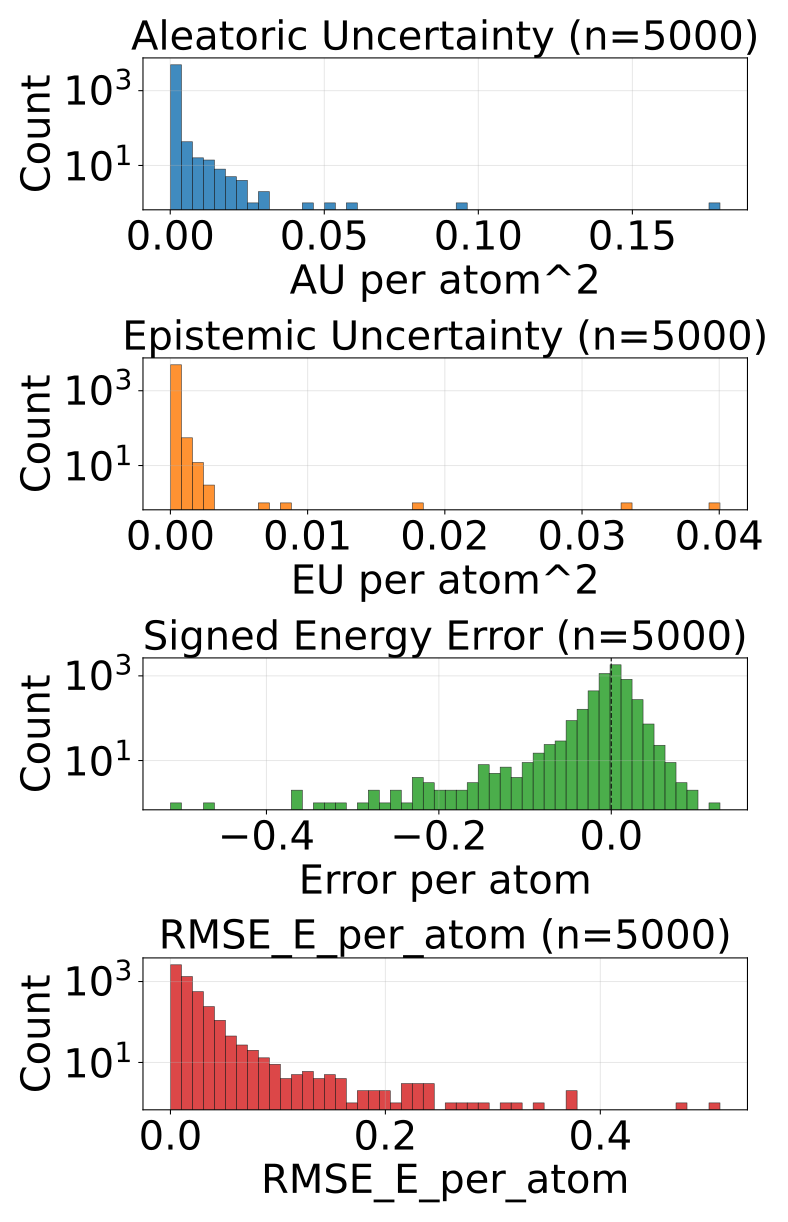

The file beside this chart, header and first rows:
config_index, num_atoms, ref_energy, pred_energy, error, sq_error, rmse_e_atom, aleatoric_var, epistemic_var, total_var
0, 22.0, -613.2, -613.2, 0.009949, 9.89772379398346e-05, 0.009949, 0.0002982, 0.0001102, 0.0004084
1, 22.0, -613.4, -613.4, -0.004395, 1.9311904907226562e-05, 0.004395, 0.0001828, 6.409641355276108e-05, 0.0002469
2, 22.0, -613.4, -613.4, -0.009949, 9.89772379398346e-05, 0.009949, 0.0001773, 4.5233220589580014e-05, 0.0002225
3, 23.0, -675.4, -675.4, 0.03925, 0.00154, 0.03925, 0.0004211, 5.32038502569776e-05, 0.0004743
4, 23.0, -675.7, -675.7, 0.002747, 7.543712854385376e-06, 0.002747, 0.0001516, 1.2862682524428237e-05, 0.0001645
5, 21.0, -598, -598, 0.009705, 9.417906403541565e-05, 0.009705, 0.0003377, 7.205139991128817e-05, 0.0004097
6, 21.0, -598.2, -598.2, -0.02313, 0.0005351, 0.02313, 0.0002087, 2.3868120479164645e-05, 0.0002326
7, 22.0, -546.4, -546.4, -0.01349, 0.0001819, 0.01349, 0.0001898, 1.9681454432429746e-05, 0.0002095
8, 23.0, -611.6, -611.6, 0.0006104, 3.725290298461914e-07, 0.0006104, 0.0001858, 4.2287072574254125e-05, 0.0002281
9, 24.0, -671.4, -671.4, 0.01019, 0.0001039, 0.01019, 0.0001599, 3.661904338514432e-05, 0.0001966
10, 24.0, -671.3, -671.3, 0.007874, 6.199255585670471e-05, 0.007874, 0.0001637, 2.0332634449005127e-05, 0.000184
11, 26.0, -634.6, -634.6, 0.001648, 2.7157366275787354e-06, 0.001648, 0.0001838, 5.261525438982062e-05, 0.0002364
12, 23.0, -547.6, -547.6, -0.01111, 0.0001234, 0.01111, 0.0001601, 1.253560185432434e-05, 0.0001727
13, 24.0, -609.8, -609.8, 0.01624, 0.0002636, 0.01624, 0.0002482, 6.450582441175357e-05, 0.0003127
14, 24.0, -502.3, -502.3, 0.008453, 7.145944982767105e-05, 0.008453, 0.0003265, 4.635867662727833e-05, 0.0003729
15, 25.0, -563.8, -563.8, -0.009705, 9.417906403541565e-05, 0.009705, 0.003305, 0.0001545, 0.00346
16, 26.0, -621, -621, 0.0005493, 3.0174851417541504e-07, 0.0005493, 0.0001488, 1.2688525202975143e-05, 0.0001615
17, 26.0, -620.9, -620.9, 0.01495, 0.0002236, 0.01495, 0.0003166, 2.8993934392929077e-05, 0.0003456
18, 24.0, -441, -441, -0.008728, 7.617846131324768e-05, 0.008728, 0.0001573, 6.518466307170456e-06, 0.0001639
19, 26.0, -521.4, -521.4, 0.01813, 0.0003286, 0.01813, 0.0002044, 6.55695766909048e-05, 0.00027
20, 27.0, -577.9, -577.9, -0.002869, 8.229166269302368e-06, 0.002869, 0.0001983, 4.439633266883902e-05, 0.0002427
21, 28.0, -590.4, -590.3, 0.001282, 1.642853021621704e-06, 0.001282, 0.001358, 0.0001191, 0.001477
22, 33.0, -811.1, -811.1, 0.0108, 0.0001167, 0.0108, 0.0001337, 3.2342784834327176e-05, 0.000166
23, 26.0, -464.4, -464.5, -0.0654, 0.004277, 0.0654, 0.005285, 0.0002884, 0.005573
24, 29.0, -539.2, -539.3, -0.02087, 0.0004357, 0.02087, 0.0001261, 1.5745312339277007e-05, 0.0001418
25, 29.0, -539.2, -539.2, -0.008606, 7.406249642372131e-05, 0.008606, 0.0001522, 3.805514279520139e-05, 0.0001902
26, 29.0, -539.3, -539.2, 0.008118, 6.58966600894928e-05, 0.008118, 0.0001147, 3.573614958440885e-05, 0.0001504
27, 30.0, -589.5, -589.5, 0.002563, 6.571412086486816e-06, 0.002563, 0.0001304, 2.7091056836070493e-05, 0.0001575
28, 31.0, -636.4, -636.4, -0.0007935, 6.295740604400635e-07, 0.0007935, 0.0001382, 2.0766445231856778e-05, 0.000159
29, 33.0, -721.9, -721.9, -0.003845, 1.4785677194595337e-05, 0.003845, 0.0001129, 2.511516140657477e-05, 0.0001381
30, 33.0, -721.9, -721.9, -0.00824, 6.789341568946838e-05, 0.00824, 9.599304758012295e-05, 3.7868692743359134e-05, 0.0001339
31, 35.0, -797.5, -797.5, -0.008728, 7.617846131324768e-05, 0.008728, 0.0001403, 1.5397741663036868e-05, 0.0001557
32, 35.0, -797.5, -797.5, -0.005005, 2.504885196685791e-05, 0.005005, 0.0001403, 2.3878365027485415e-05, 0.0001642
33, 35.0, -797.5, -797.5, -0.001404, 1.9706785678863525e-06, 0.001404, 9.987052908400074e-05, 3.640204522525892e-05, 0.0001363
34, 35.0, -797.5, -797.5, 0.001526, 2.3283064365386963e-06, 0.001526, 0.0001351, 5.169994983589277e-05, 0.0001868
35, 27.0, -468.9, -468.9, 0.009491, 9.00784507393837e-05, 0.009491, 0.00016, 2.8226106223883107e-05, 0.0001883
36, 28.0, -525.2, -525.2, -0.004395, 1.9311904907226562e-05, 0.004395, 9.713599138194695e-05, 1.8888898921431974e-05, 0.000116
37, 28.0, -525.1, -525.1, 0.008057, 6.490945816040039e-05, 0.008057, 0.0001934, 2.5608576834201813e-05, 0.0002191
38, 28.0, -432.7, -432.7, 0.0148, 0.0002191, 0.0148, 0.0003944, 7.374388951575384e-05, 0.0004681
39, 28.0, -432.7, -432.7, 0.01929, 0.000372, 0.01929, 0.0002982, 0.0001211, 0.0004193
40, 29.0, -488.5, -488.5, 0.001953, 3.814697265625e-06, 0.001953, 0.0001256, 4.5010958274360746e-05, 0.0001706
41, 29.0, -488.4, -488.4, 0.02011, 0.0004045, 0.02011, 0.0001902, 3.110179750365205e-05, 0.0002213
42, 34.0, -684.8, -684.7, 0.01166, 0.0001359, 0.01166, 0.0001245, 3.8098358345450833e-05, 0.0001626
43, 36.0, -760.4, -760.4, 0.003113, 9.689480066299438e-06, 0.003113, 0.0001165, 2.2414886188926175e-05, 0.0001389
44, 36.0, -760.4, -760.4, 0.006958, 4.8413872718811035e-05, 0.006958, 0.0001077, 2.2212228941498324e-05, 0.0001299
45, 33.0, -598.9, -598.9, 0.007446, 5.544722080230713e-05, 0.007446, 0.0001069, 4.955697659170255e-05, 0.0001565
46, 31.0, -541.3, -541.3, -0.004639, 2.1517276763916016e-05, 0.004639, 0.0002162, 5.401466114562936e-05, 0.0002702
47, 31.0, -541.3, -541.3, 0.0246, 0.000605, 0.0246, 0.0002016, 2.913568096118979e-05, 0.0002307
48, 32.0, -588.3, -588.3, 0.005371, 2.8848648071289062e-05, 0.005371, 0.0001171, 3.889557046932168e-05, 0.000156
49, 32.0, -588.5, -588.5, -0.01288, 0.0001659, 0.01288, 0.0001268, 4.253871884429827e-05, 0.0001694
50, 31.0, -458.1, -458.1, 0.01236, 0.0001528, 0.01236, 0.0001357, 2.243625931441784e-05, 0.0001581
51, 33.0, -554.2, -554.2, 0.01068, 0.0001141, 0.01068, 0.0001616, 1.6608833902864717e-05, 0.0001782
52, 39.0, -726.6, -726.6, -0.001221, 1.4901161193847656e-06, 0.001221, 0.0001057, 4.5471264456864446e-05, 0.0001512
53, 32.0, -426.8, -426.8, 0.01349, 0.0001819, 0.01349, 0.0001479, 4.901764987153001e-05, 0.0001969
54, 33.0, -475.9, -475.9, -0.003265, 1.0662712156772614e-05, 0.003265, 0.0001343, 3.349026519572362e-05, 0.0001678
55, 34.0, -521.9, -521.9, 6.103515625e-05, 3.725290298461914e-09, 6.103515625e-05, 0.0001683, 2.808440513035748e-05, 0.0001964
56, 36.0, -606.7, -606.7, 0.01337, 0.0001787, 0.01337, 0.0001247, 7.64397918828763e-05, 0.0002011
57, 36.0, -606.7, -606.7, 0.008545, 7.301568984985352e-05, 0.008545, 0.0001189, 1.3721548384637572e-05, 0.0001326
58, 31.0, -410.2, -410.2, -0.00354, 1.2531876564025879e-05, 0.00354, 0.000244, 0.0001576, 0.0004016
59, 31.0, -410.5, -410.5, 0.01184, 0.0001402, 0.01184, 0.0001404, 4.037818871438503e-05, 0.0001807
... 4,940 more rows
